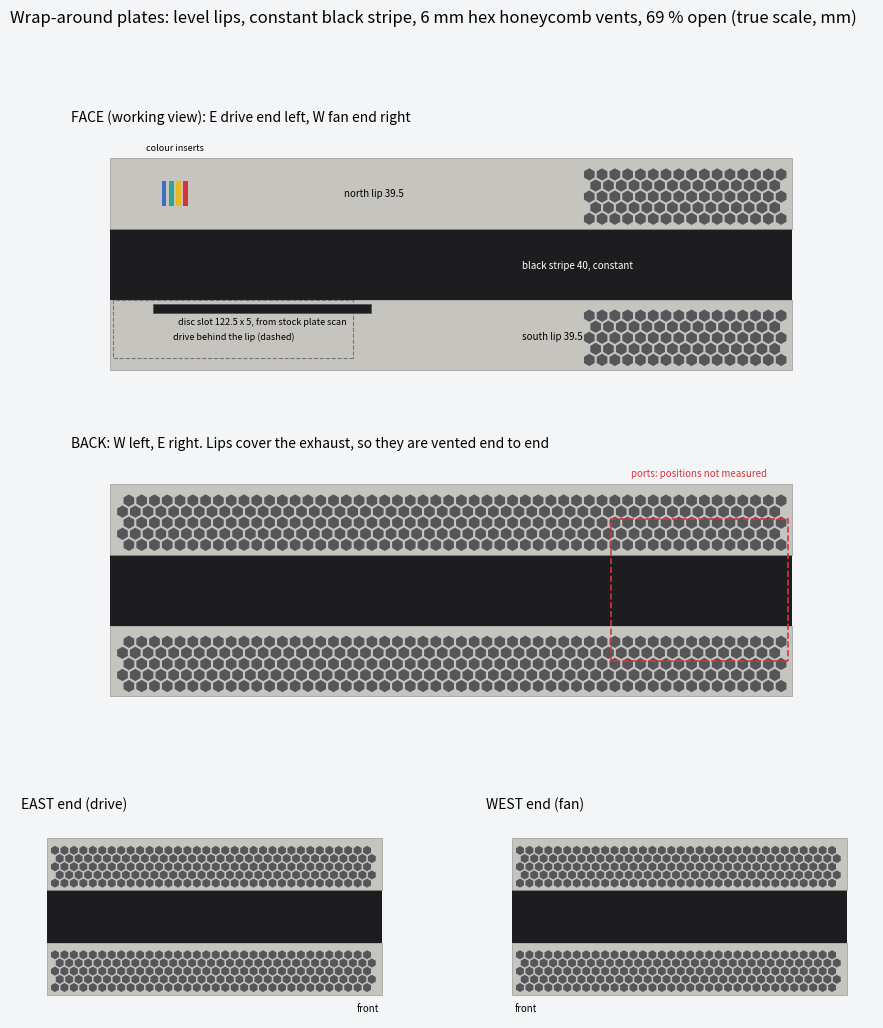

Python code for this plot: (Note: this script raises an exception after producing the figure.)
"""Preliminary mockup: plates wrap the core with level lips and a constant black stripe all round
(devynPC 'I fixed the PS5 Pro' 1:05 sketch). True scale, mm, from slab.py's numbers.
Usage: python3 -I wrap_mockup.py <out.png>"""
import sys
import matplotlib
matplotlib.use("Agg")
import matplotlib.pyplot as plt
from matplotlib.patches import Rectangle, Polygon, RegularPolygon

PLATE, CORE, DRIVE, VENT, BG = "#c6c4be", "#1d1d1f", "#dcdcd8", "#55555a", "#f4f5f7"
ACCENT = ["#d8343a", "#e8b923", "#2fa58f", "#3b6fc4"]
TOP, BOT = 59.2 + 2.5, -54.8 - 2.5      # outer plate surfaces (x)
C, BAND = 2.2, 40.0                      # stripe centred on the core, = narrowest core face (front, drive end)
B_HI, B_LO = C + BAND / 2, C - BAND / 2  # 22.2, -17.8 -> lips 39.5 mm each
L0, L1 = -2.0, 382.0                     # plate span along the length (core 0..380)
D = 255.0


def honeycomb(ax, u0, u1, x0, x1, flats=6.0, web=1.2, inset=2.5):
    """hex holes for the exhaust: open area = (flats / (flats + web))^2 = 69 % at 6 / 1.2"""
    p = flats + web
    r = flats / 3 ** 0.5                                  # circumradius of a hexagon with these flats
    row, x = 0, x0 + inset + flats / 2
    while x <= x1 - inset - flats / 2:
        u = u0 + inset + r + (p / 2 if row % 2 else 0)
        while u <= u1 - inset - r:
            ax.add_patch(RegularPolygon((u, x), 6, radius=r, orientation=0, color=VENT, lw=0))
            u += p
        x += p * 0.866
        row += 1


def lip(ax, u0, u1, x0, x1):
    ax.add_patch(Rectangle((u0, x0), u1 - u0, x1 - x0, fc=PLATE, ec="#888", lw=0.4))


def frame(ax, title, w):
    ax.set_xlim(-20, w + 20); ax.set_ylim(-75, 78); ax.set_aspect("equal"); ax.axis("off")
    ax.set_title(title, fontsize=10, loc="left")


def face(ax):
    """you looking at the front: W (fan) left, E (drive) right. u = 380 - z"""
    frame(ax, "FACE (working view): E drive end left, W fan end right", 384)
    ax.invert_xaxis()                                                     # trust the scan-based model: drive end on the left
    ax.add_patch(Rectangle((L0, B_LO), L1 - L0, BAND, fc=CORE))
    lip(ax, L0, L1, B_HI, TOP); lip(ax, L0, L1, BOT, B_LO)               # both lips level, end to end
    # drive (z 0..135) sits behind the south lip, like the stock plate; dashed = hidden
    ax.add_patch(Rectangle((380 - 135, -50.8), 135, -17.8 + 50.8, fill=False, ec="#777", lw=0.8, ls="--"))
    # disc slot from the stock disc plate scan: z' 22.5..145, straight disc path x' -25.5..-20.5
    ax.add_patch(Rectangle((380 - 145, -25.5), 145 - 22.5, 5, fc=CORE, ec="#444", lw=0.4))
    honeycomb(ax, L0, 120, B_HI, TOP); honeycomb(ax, L0, 120, BOT, B_LO)
    for i, col in enumerate(ACCENT):                                      # 4 inserts, 2.5 x 14 each
        ax.add_patch(Rectangle((338 + i * 4, C + BAND / 2 + 39.5 / 2 - 7), 2.5, 14, fc=col, lw=0))
    ax.text(312, -40, "drive behind the lip (dashed)", ha="center", fontsize=6.5)
    ax.text(296, -32, "disc slot 122.5 x 5, from stock plate scan", ha="center", fontsize=6.5)
    ax.text(250, 40, "north lip 39.5", fontsize=7); ax.text(150, 0, "black stripe 40, constant", color="w", fontsize=7)
    ax.text(150, -40, "south lip 39.5", fontsize=7)
    ax.text(345, 66, "colour inserts", fontsize=6.5, ha="center")


def back(ax):
    """looking at the back: E left, W right. u = z"""
    frame(ax, "BACK: W left, E right. Lips cover the exhaust, so they are vented end to end", 384)
    ax.invert_xaxis()
    ax.add_patch(Rectangle((L0, B_LO), L1 - L0, BAND, fc=CORE))
    lip(ax, L0, L1, B_HI, TOP); lip(ax, L0, L1, BOT, B_LO)
    honeycomb(ax, L0, L1, B_HI, TOP); honeycomb(ax, L0, L1, BOT, B_LO)
    ax.add_patch(Rectangle((0, -37.8), 100, 80, fill=False, ec="#d8343a", lw=1.2, ls="--"))
    ax.text(50, 66, "ports: positions not measured", color="#d8343a", fontsize=7, ha="center")


def end(ax, title, front_right):
    """looking at a short end. u = depth y (front on the right for W, left for E)"""
    frame(ax, title, D)
    ax.add_patch(Rectangle((0, B_LO), D, BAND, fc=CORE))
    lip(ax, 0, D, B_HI, TOP); lip(ax, 0, D, BOT, B_LO)
    honeycomb(ax, 0, D, B_HI, TOP); honeycomb(ax, 0, D, BOT, B_LO)
    fx = D - 2 if front_right else 2
    ax.text(fx, -70, "front", ha="right" if front_right else "left", fontsize=7)


fig = plt.figure(figsize=(11, 12), facecolor=BG)
gs = fig.add_gridspec(3, 2, height_ratios=[1, 1, 1])
face(fig.add_subplot(gs[0, :])); back(fig.add_subplot(gs[1, :]))
end(fig.add_subplot(gs[2, 0]), "EAST end (drive)", True); end(fig.add_subplot(gs[2, 1]), "WEST end (fan)", False)
fig.suptitle("Wrap-around plates: level lips, constant black stripe, 6 mm hex honeycomb vents, 69 % open (true scale, mm)", fontsize=12)
fig.savefig(sys.argv[1], dpi=110, facecolor=BG, bbox_inches="tight")
